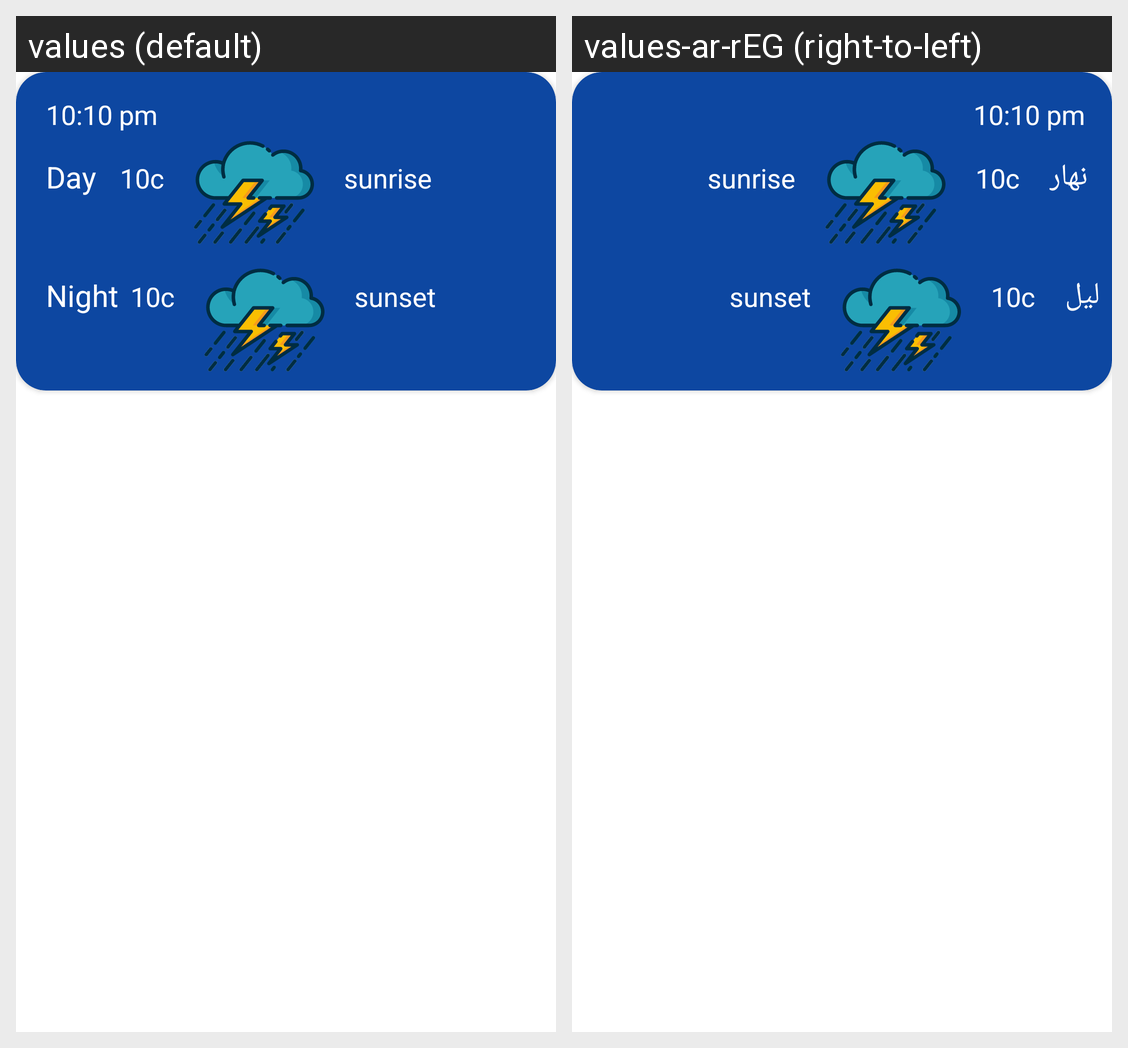

The Android screen above is rendered under two locales of the same app. Produce the string resources it draws, with the default and per-locale values.
Android screen res/layout/daily_fav_row.xml rendered under 2 locales, left to right: values (default), values-ar-rEG (right-to-left). Device: Nexus 5 (rendered at 1080×1920; each locale shown at half size, 540×960, under a caption strip naming it); theme Theme.WeatherForecast.
Strings drawn on this screen, with the default value and each locale's value (text and hints the layout hard-codes, and strings that could not be matched under every locale, appear in the picture but are not listed):

Day
  values: Day
  values-ar-rEG: نهار

Night
  values: Night
  values-ar-rEG: ليل
